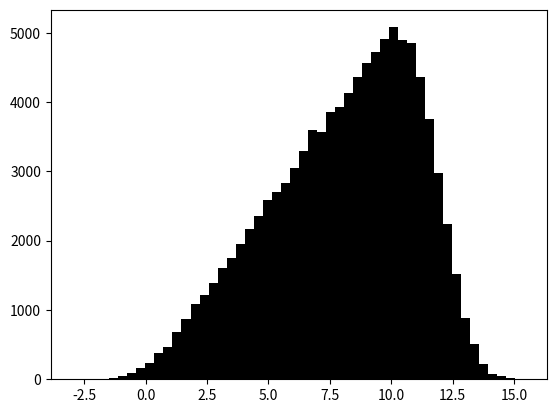

This chart was generated by the following Python code: (Note: this script raises an exception after producing the figure.)
#-*- coding: utf-8 -*-
# List 4-2  skew、kurtosisの例
from scipy.stats import skew, kurtosis, norm, uniform, kurtosistest
import math
import numpy as np
import pandas as pd
from matplotlib import pyplot as plt
numsamples = 100000
v1 = norm.rvs(loc=0.0, scale=1.0, size=numsamples)
print('正規分布N(0,1)', 'skew=', round(skew(v1),4), 'kurtosis=', round(kurtosis(v1),4))
vt = np.array([math.sqrt(u*16/numsamples) for u in range(numsamples)]) #右上がり三角分布を作る
#print('4', 'skew=', skew(v4), 'kurtosis=', kurtosis(v4))
v = v1+(vt*3.0)  # v1とvtを要素ごとに足す。正規分布要素に右上がり三角要素が足される。
print('正規+右上がり', 'skew=', round(skew(v),4), 'kurtosis=', round(kurtosis(v),4))
# 出力結果は
# 正規分布N(0,1) skew= 0.0033 kurtosis= -0.0279
# 正規+右上がり skew= -0.4748 kurtosis= -0.4724
plt.hist(v, bins=50, normed=True, color='black', alpha=0.5)
plt.grid()     #グリット線を引いてくれる
plt.xlabel('x')     #x軸のラベル
plt.ylabel('頻度')     #y軸のラベル
plt.title('正規分布+右上がり三角分布のヒストグラム')
plt.show()
